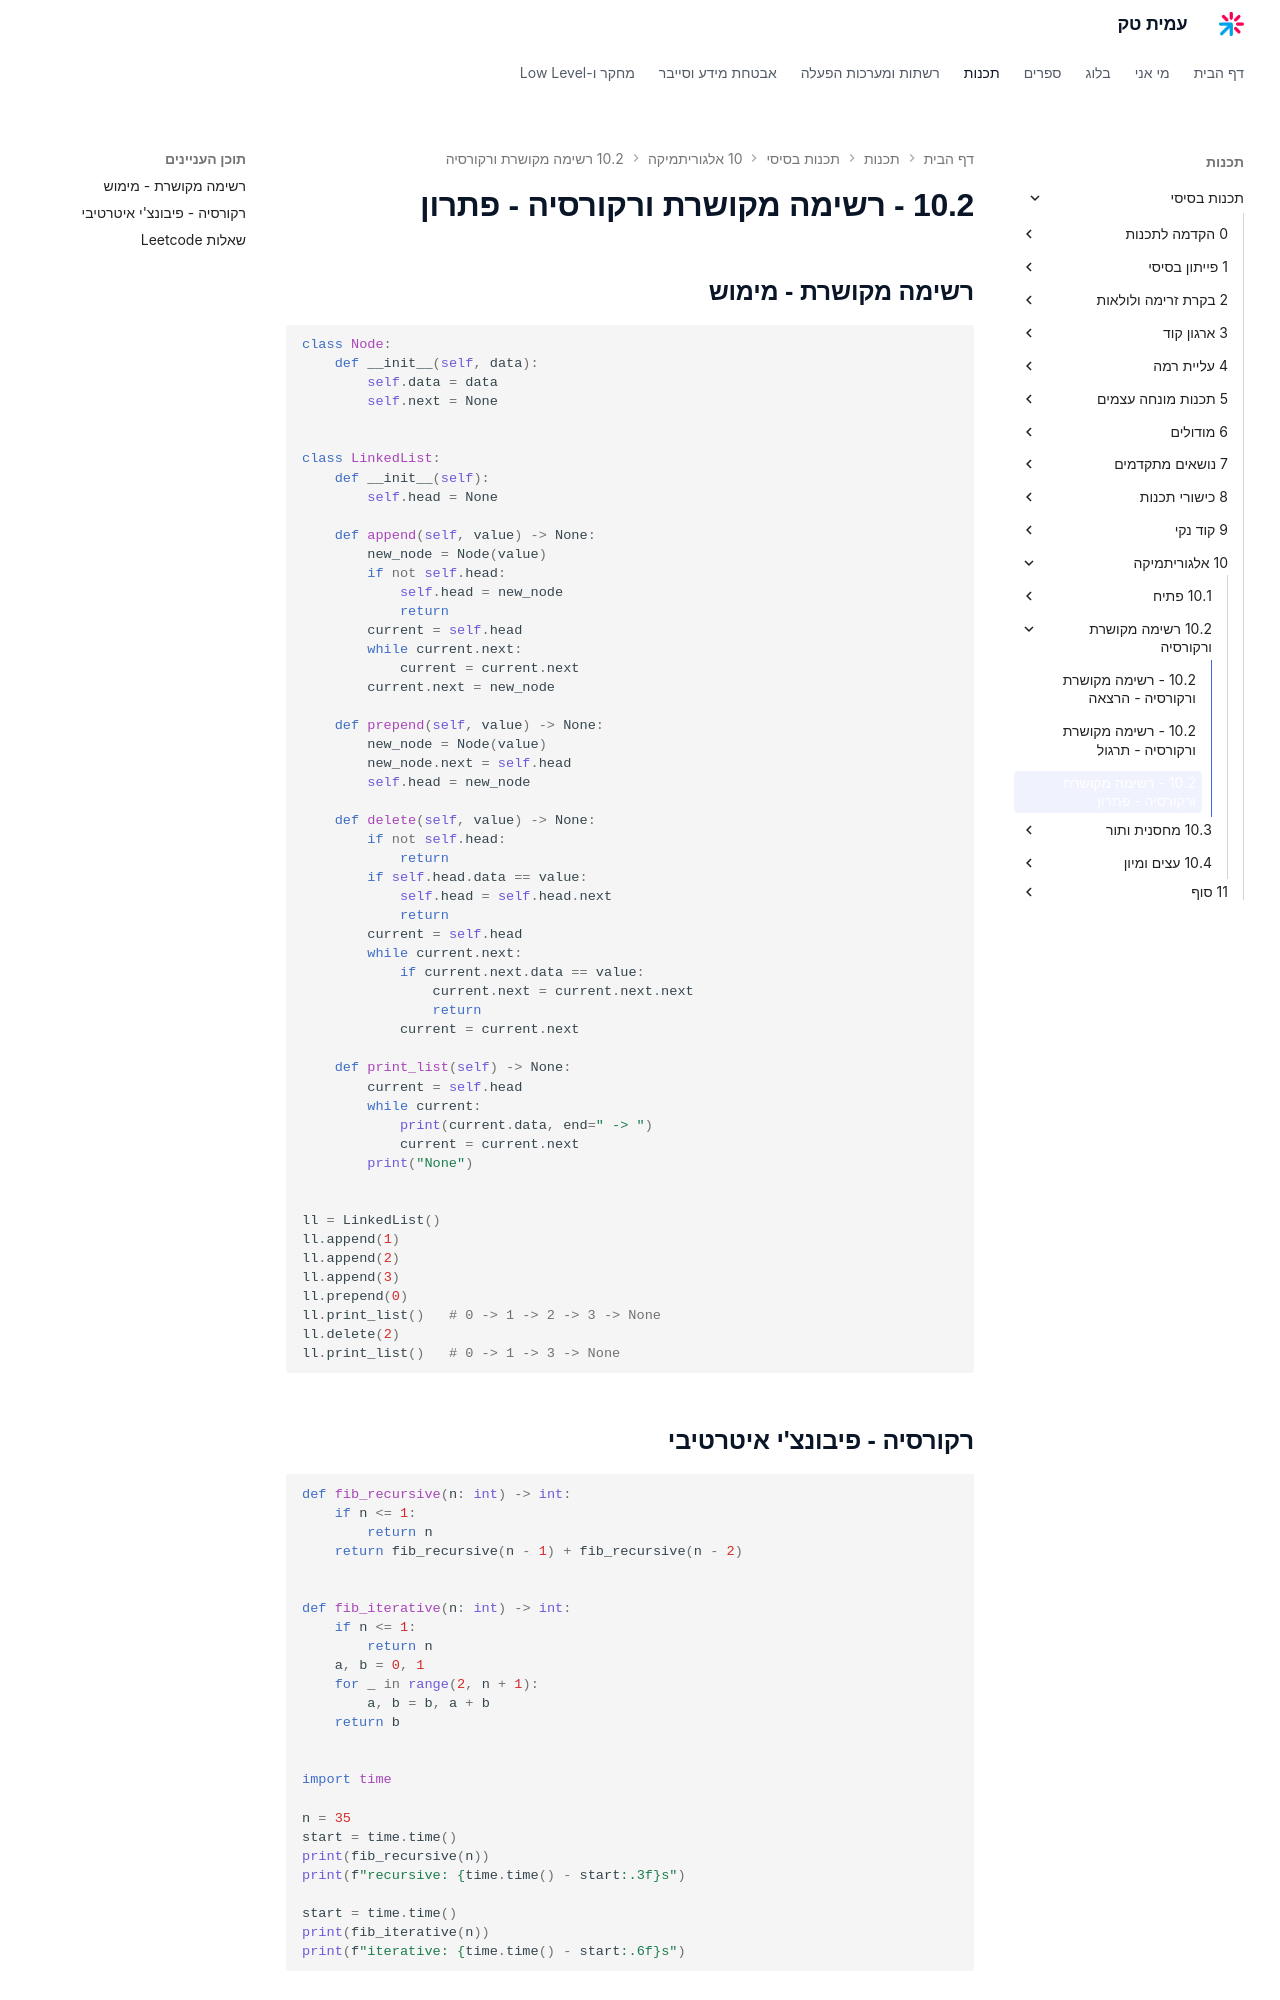

repository: AmitPinchasi/amittech · page: תכנות-בסיסי/10 - אלגוריתמיקה/10.2 - רשימה מקושרת ורקורסיה/10.2 - רשימה מקושרת ורקורסיה - פתרון/index.html · generator: mkdocs

## רשימה מקושרת - מימוש
```python
class Node:
    def __init__(self, data):
        self.data = data
        self.next = None


class LinkedList:
    def __init__(self):
        self.head = None

    def append(self, value) -> None:
        new_node = Node(value)
        if not self.head:
            self.head = new_node
            return
        current = self.head
        while current.next:
            current = current.next
        current.next = new_node

    def prepend(self, value) -> None:
        new_node = Node(value)
        new_node.next = self.head
        self.head = new_node

    def delete(self, value) -> None:
        if not self.head:
            return
        if self.head.data == value:
            self.head = self.head.next
            return
        current = self.head
        while current.next:
            if current.next.data == value:
                current.next = current.next.next
                return
            current = current.next

    def print_list(self) -> None:
        current = self.head
        while current:
            print(current.data, end=" -> ")
            current = current.next
        print("None")


ll = LinkedList()
ll.append(1)
ll.append(2)
ll.append(3)
ll.prepend(0)
ll.print_list()   # 0 -> 1 -> 2 -> 3 -> None
ll.delete(2)
ll.print_list()   # 0 -> 1 -> 3 -> None
```
